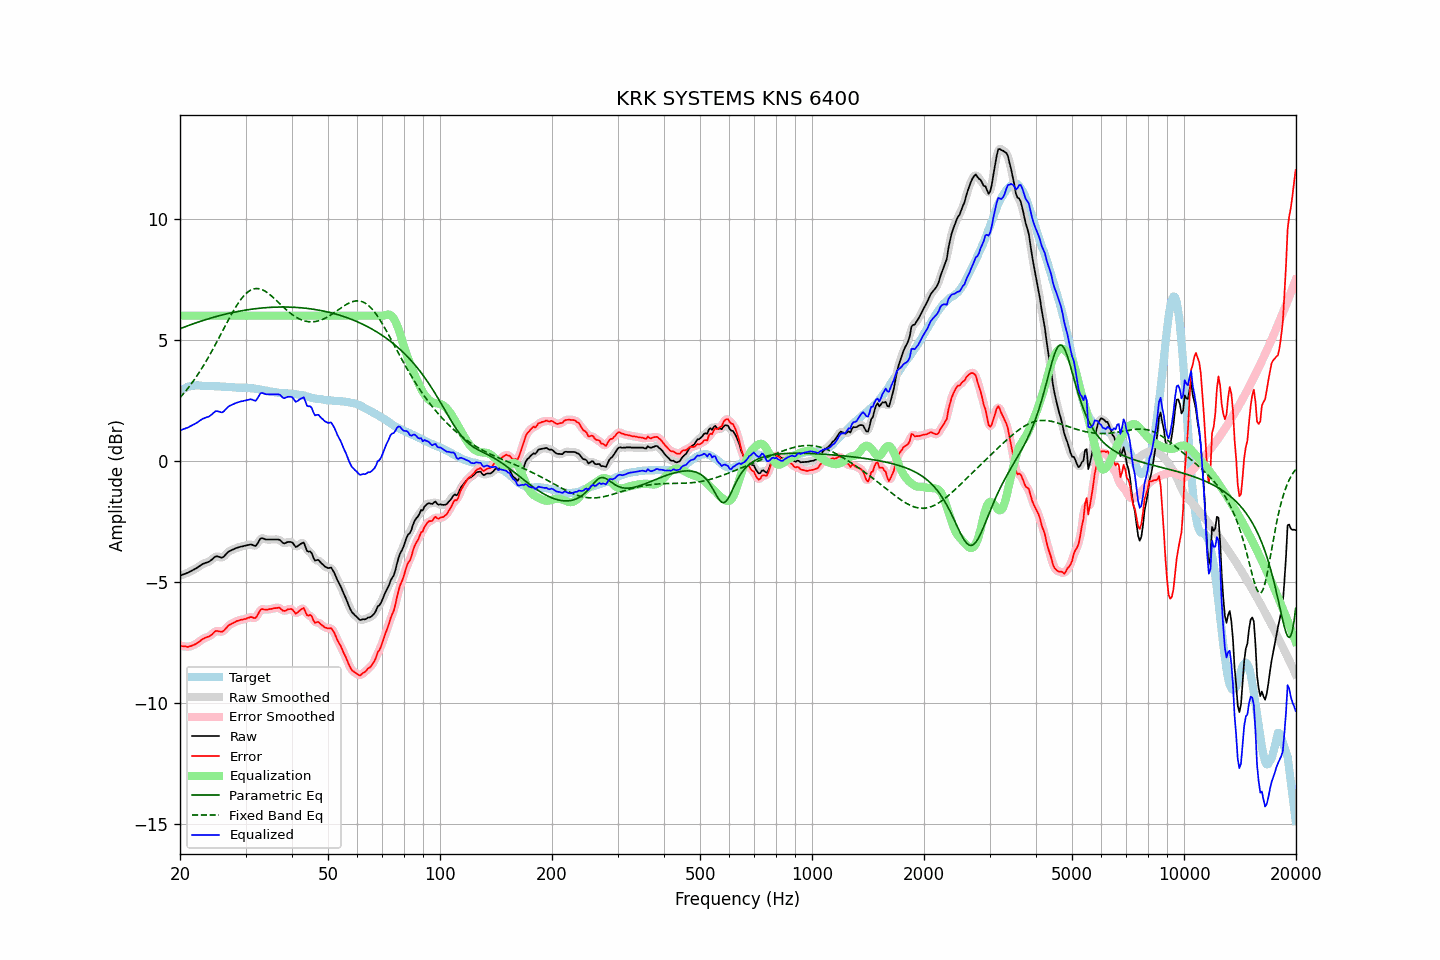

Data behind this chart, as committed beside it:
frequency, raw, error, smoothed, error_smoothed, equalization, parametric_eq, fixed_band_eq, equalized_raw, equalized_smoothed, target
20.00, -4.74, -7.63, -4.74, -7.63, 6.00, 5.46, 2.61, 1.26, 1.26, 2.89
20.20, -4.72, -7.65, -4.72, -7.65, 6.00, 5.49, 2.68, 1.28, 1.28, 2.93
20.40, -4.69, -7.66, -4.70, -7.66, 6.00, 5.51, 2.76, 1.31, 1.30, 2.97
20.61, -4.67, -7.66, -4.67, -7.67, 6.00, 5.54, 2.84, 1.33, 1.33, 2.99
20.81, -4.64, -7.67, -4.64, -7.68, 6.00, 5.56, 2.92, 1.36, 1.36, 3.03
21.02, -4.62, -7.69, -4.62, -7.68, 6.00, 5.59, 3.00, 1.38, 1.38, 3.07
21.23, -4.58, -7.66, -4.58, -7.67, 6.00, 5.61, 3.09, 1.42, 1.42, 3.08
21.44, -4.55, -7.65, -4.55, -7.65, 6.00, 5.64, 3.18, 1.45, 1.45, 3.10
21.66, -4.51, -7.62, -4.51, -7.62, 6.00, 5.66, 3.27, 1.49, 1.49, 3.11
21.87, -4.48, -7.59, -4.48, -7.59, 6.00, 5.68, 3.36, 1.52, 1.52, 3.11
22.09, -4.44, -7.56, -4.44, -7.56, 6.00, 5.71, 3.46, 1.56, 1.56, 3.12
22.31, -4.40, -7.52, -4.40, -7.52, 6.00, 5.73, 3.56, 1.60, 1.60, 3.12
22.54, -4.35, -7.47, -4.35, -7.47, 6.00, 5.75, 3.66, 1.65, 1.65, 3.12
22.76, -4.31, -7.42, -4.31, -7.42, 6.00, 5.77, 3.76, 1.69, 1.69, 3.11
22.99, -4.26, -7.36, -4.27, -7.37, 6.00, 5.79, 3.87, 1.74, 1.73, 3.10
23.22, -4.24, -7.34, -4.24, -7.33, 6.00, 5.82, 3.98, 1.76, 1.76, 3.10
23.45, -4.21, -7.30, -4.21, -7.30, 6.00, 5.84, 4.09, 1.79, 1.79, 3.09
23.69, -4.19, -7.28, -4.19, -7.28, 6.00, 5.86, 4.20, 1.81, 1.81, 3.09
23.92, -4.17, -7.26, -4.16, -7.25, 6.00, 5.88, 4.32, 1.83, 1.84, 3.09
24.16, -4.12, -7.22, -4.12, -7.22, 6.00, 5.90, 4.44, 1.88, 1.88, 3.10
24.40, -4.07, -7.17, -4.07, -7.16, 6.00, 5.92, 4.56, 1.93, 1.93, 3.10
24.65, -4.01, -7.10, -4.01, -7.10, 6.00, 5.94, 4.68, 1.99, 1.99, 3.09
24.89, -3.95, -7.04, -3.97, -7.05, 6.00, 5.95, 4.80, 2.05, 2.03, 3.08
25.14, -3.94, -7.03, -3.95, -7.03, 6.00, 5.97, 4.93, 2.06, 2.05, 3.08
25.39, -3.96, -7.05, -3.96, -7.04, 6.00, 5.99, 5.05, 2.04, 2.04, 3.08
25.65, -3.98, -7.05, -3.98, -7.06, 6.00, 6.01, 5.18, 2.02, 2.02, 3.07
25.91, -4.00, -7.06, -3.99, -7.06, 6.00, 6.03, 5.31, 2.00, 2.01, 3.06
26.16, -3.97, -7.03, -3.96, -7.02, 6.00, 6.04, 5.44, 2.03, 2.04, 3.06
26.43, -3.90, -6.96, -3.91, -6.97, 6.00, 6.06, 5.56, 2.10, 2.09, 3.06
26.69, -3.83, -6.89, -3.83, -6.89, 6.00, 6.07, 5.69, 2.17, 2.17, 3.06
26.96, -3.76, -6.81, -3.77, -6.82, 6.00, 6.09, 5.81, 2.24, 2.23, 3.05
27.23, -3.72, -6.77, -3.72, -6.77, 6.00, 6.11, 5.94, 2.28, 2.28, 3.05
27.50, -3.69, -6.74, -3.69, -6.73, 6.00, 6.12, 6.06, 2.31, 2.31, 3.05
27.77, -3.66, -6.70, -3.66, -6.70, 6.00, 6.13, 6.17, 2.34, 2.34, 3.04
28.05, -3.63, -6.67, -3.63, -6.67, 6.00, 6.15, 6.28, 2.37, 2.37, 3.04
28.33, -3.60, -6.63, -3.60, -6.63, 6.00, 6.16, 6.39, 2.40, 2.40, 3.03
28.62, -3.58, -6.61, -3.58, -6.61, 6.00, 6.17, 6.50, 2.42, 2.42, 3.03
28.90, -3.56, -6.59, -3.56, -6.59, 6.00, 6.19, 6.59, 2.44, 2.44, 3.02
29.19, -3.54, -6.57, -3.54, -6.57, 6.00, 6.20, 6.68, 2.46, 2.46, 3.02
29.48, -3.53, -6.56, -3.53, -6.56, 6.00, 6.21, 6.77, 2.47, 2.47, 3.03
29.78, -3.51, -6.53, -3.51, -6.54, 6.00, 6.22, 6.84, 2.49, 2.49, 3.02
30.08, -3.50, -6.53, -3.50, -6.52, 6.00, 6.23, 6.91, 2.50, 2.50, 3.03
30.38, -3.48, -6.49, -3.48, -6.50, 6.00, 6.24, 6.97, 2.52, 2.52, 3.01
30.68, -3.47, -6.48, -3.47, -6.47, 6.00, 6.25, 7.02, 2.53, 2.53, 3.01
30.99, -3.45, -6.45, -3.46, -6.46, 6.00, 6.26, 7.06, 2.55, 2.54, 3.00
31.30, -3.47, -6.47, -3.48, -6.48, 6.00, 6.27, 7.09, 2.53, 2.52, 3.00
31.61, -3.50, -6.50, -3.50, -6.49, 6.00, 6.28, 7.11, 2.50, 2.50, 3.00
31.93, -3.52, -6.50, -3.49, -6.47, 6.00, 6.29, 7.12, 2.48, 2.51, 2.97
32.24, -3.44, -6.40, -3.43, -6.39, 6.00, 6.30, 7.12, 2.56, 2.57, 2.96
32.57, -3.32, -6.28, -3.33, -6.28, 6.00, 6.30, 7.11, 2.68, 2.67, 2.96
32.89, -3.21, -6.16, -3.24, -6.18, 6.00, 6.31, 7.10, 2.79, 2.76, 2.95
33.22, -3.19, -6.12, -3.20, -6.13, 6.00, 6.32, 7.08, 2.81, 2.80, 2.93
33.55, -3.21, -6.14, -3.21, -6.13, 6.00, 6.32, 7.05, 2.79, 2.79, 2.93
33.89, -3.24, -6.15, -3.23, -6.14, 6.00, 6.33, 7.01, 2.76, 2.77, 2.90
34.23, -3.25, -6.15, -3.25, -6.15, 6.00, 6.33, 6.97, 2.75, 2.75, 2.90
34.57, -3.25, -6.13, -3.25, -6.14, 6.00, 6.34, 6.92, 2.75, 2.75, 2.88
34.92, -3.25, -6.12, -3.25, -6.13, 6.00, 6.34, 6.87, 2.75, 2.75, 2.87
35.27, -3.25, -6.12, -3.25, -6.11, 6.00, 6.35, 6.81, 2.75, 2.75, 2.87
35.62, -3.25, -6.10, -3.25, -6.10, 6.00, 6.35, 6.75, 2.75, 2.75, 2.85
35.97, -3.25, -6.08, -3.25, -6.09, 6.00, 6.35, 6.69, 2.75, 2.75, 2.83
... 635 more rows
